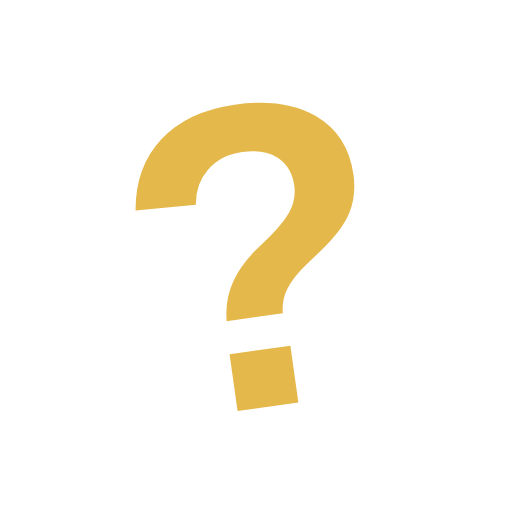
t = 0.00 s
t = 0.40 s: frame unchanged from t = 0.00 s, image omitted
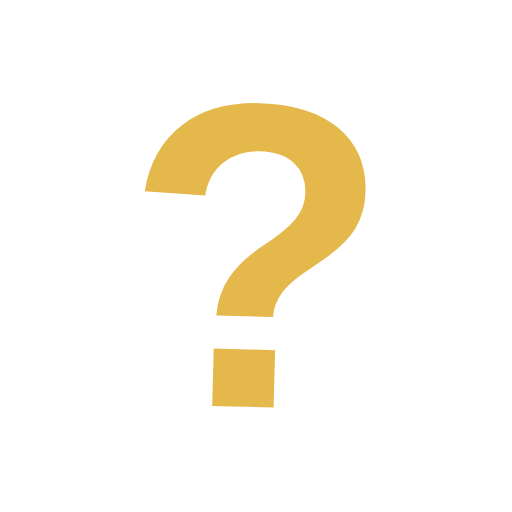
t = 0.79 s
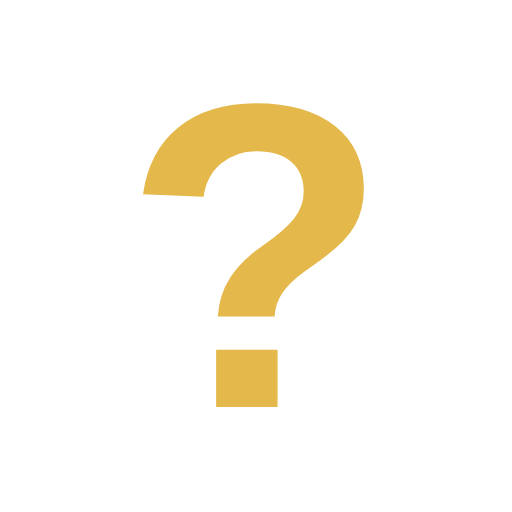
t = 1.32 s
t = 1.69 s: frame unchanged from t = 1.32 s, image omitted
t = 2.05 s: frame unchanged from t = 1.32 s, image omitted

The animated SVG that drew these frames (rendered in a browser with its animation timeline set to each time). Animation: 2 SMIL elements (animateTransform=2); one cycle of 2.40 s, repeats indefinitely.

<svg xmlns="http://www.w3.org/2000/svg" viewBox="0 0 200 200" width="200" height="200">
  <g transform="translate(100 100)">
    <text x="0" y="0" text-anchor="middle" dominant-baseline="central" font-family="Arial Black, Impact, sans-serif" font-weight="900" font-size="170" fill="#E5B84B">?
      <animateTransform attributeName="transform" type="scale" additive="sum" dur="2.4s" repeatCount="indefinite" calcMode="spline" keyTimes="0;0;0.14;0.24;0.86;0.94;1" values="0;0;1.22;1;1;0;0" keySplines="0 0 1 1;0.2 0.8 0.3 1.2;0.4 0 0.2 1;0 0 1 1;0.4 0 1 1;0 0 1 1"/>
      <animateTransform attributeName="transform" type="rotate" additive="sum" dur="2.4s" repeatCount="indefinite" keyTimes="0;0.24;0.3;0.36;0.42;1" values="-8;-8;6;-3;0;0"/>
    </text>
  </g>
</svg>
